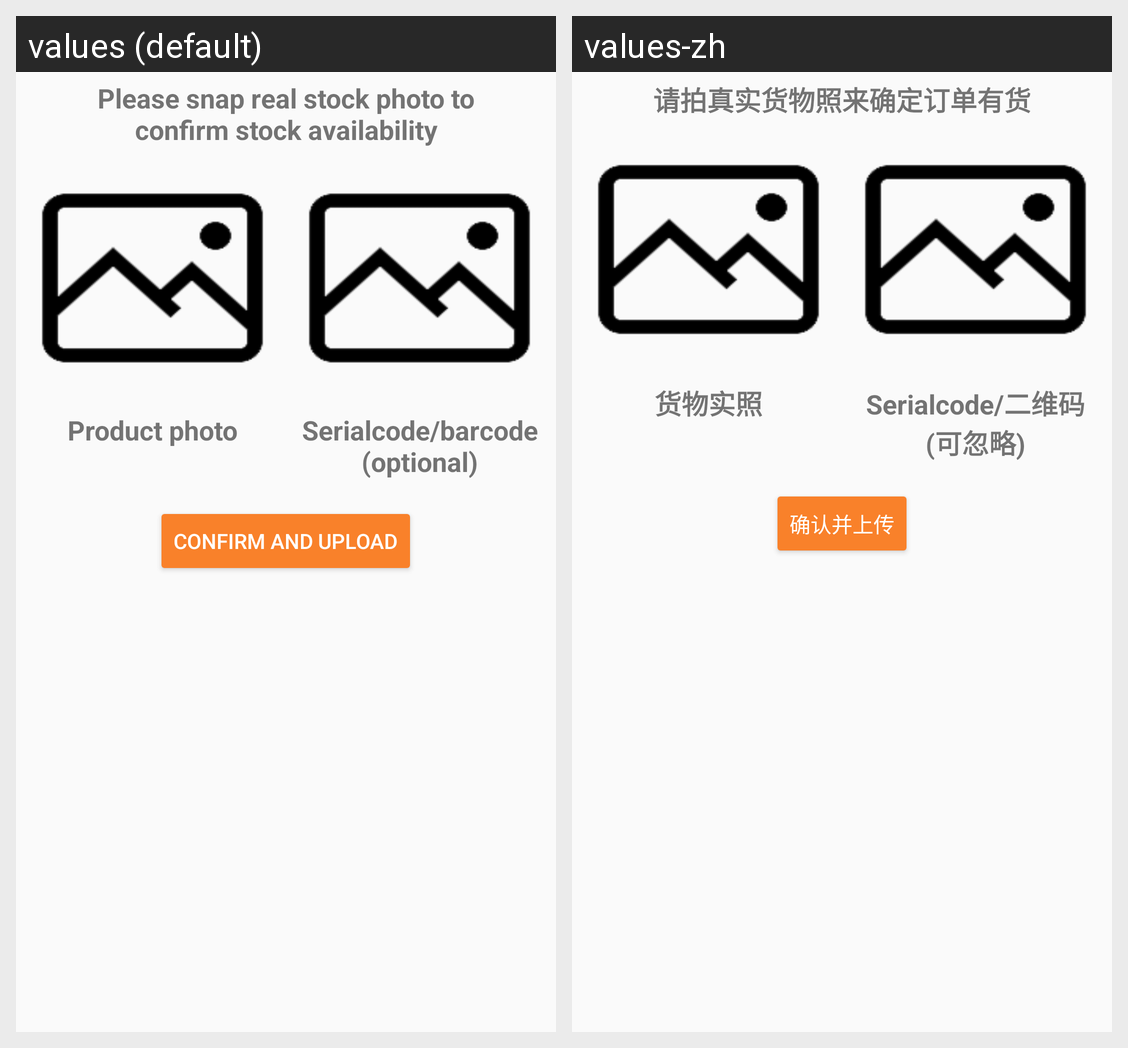

Locale-by-locale string values for the Android screen shown in this grid:
Android screen res/layout/upload_photo_dialog.xml rendered under 2 locales, left to right: values (default), values-zh. Device: Nexus 5 (rendered at 1080×1920; each locale shown at half size, 540×960, under a caption strip naming it); theme AppTheme.
Strings drawn on this screen, with the default value and each locale's value (text and hints the layout hard-codes, and strings that could not be matched under every locale, appear in the picture but are not listed):

orderConfirmMsg
  values: Please snap real stock photo to confirm stock availability
  values-zh: 请拍真实货物照来确定订单有货

productPht
  values: Product photo
  values-zh: 货物实照

serialcode
  values: Serialcode/barcode (optional)
  values-zh: Serialcode/二维码 (可忽略)

confirmUpload
  values: Confirm and upload
  values-zh: 确认并上传
